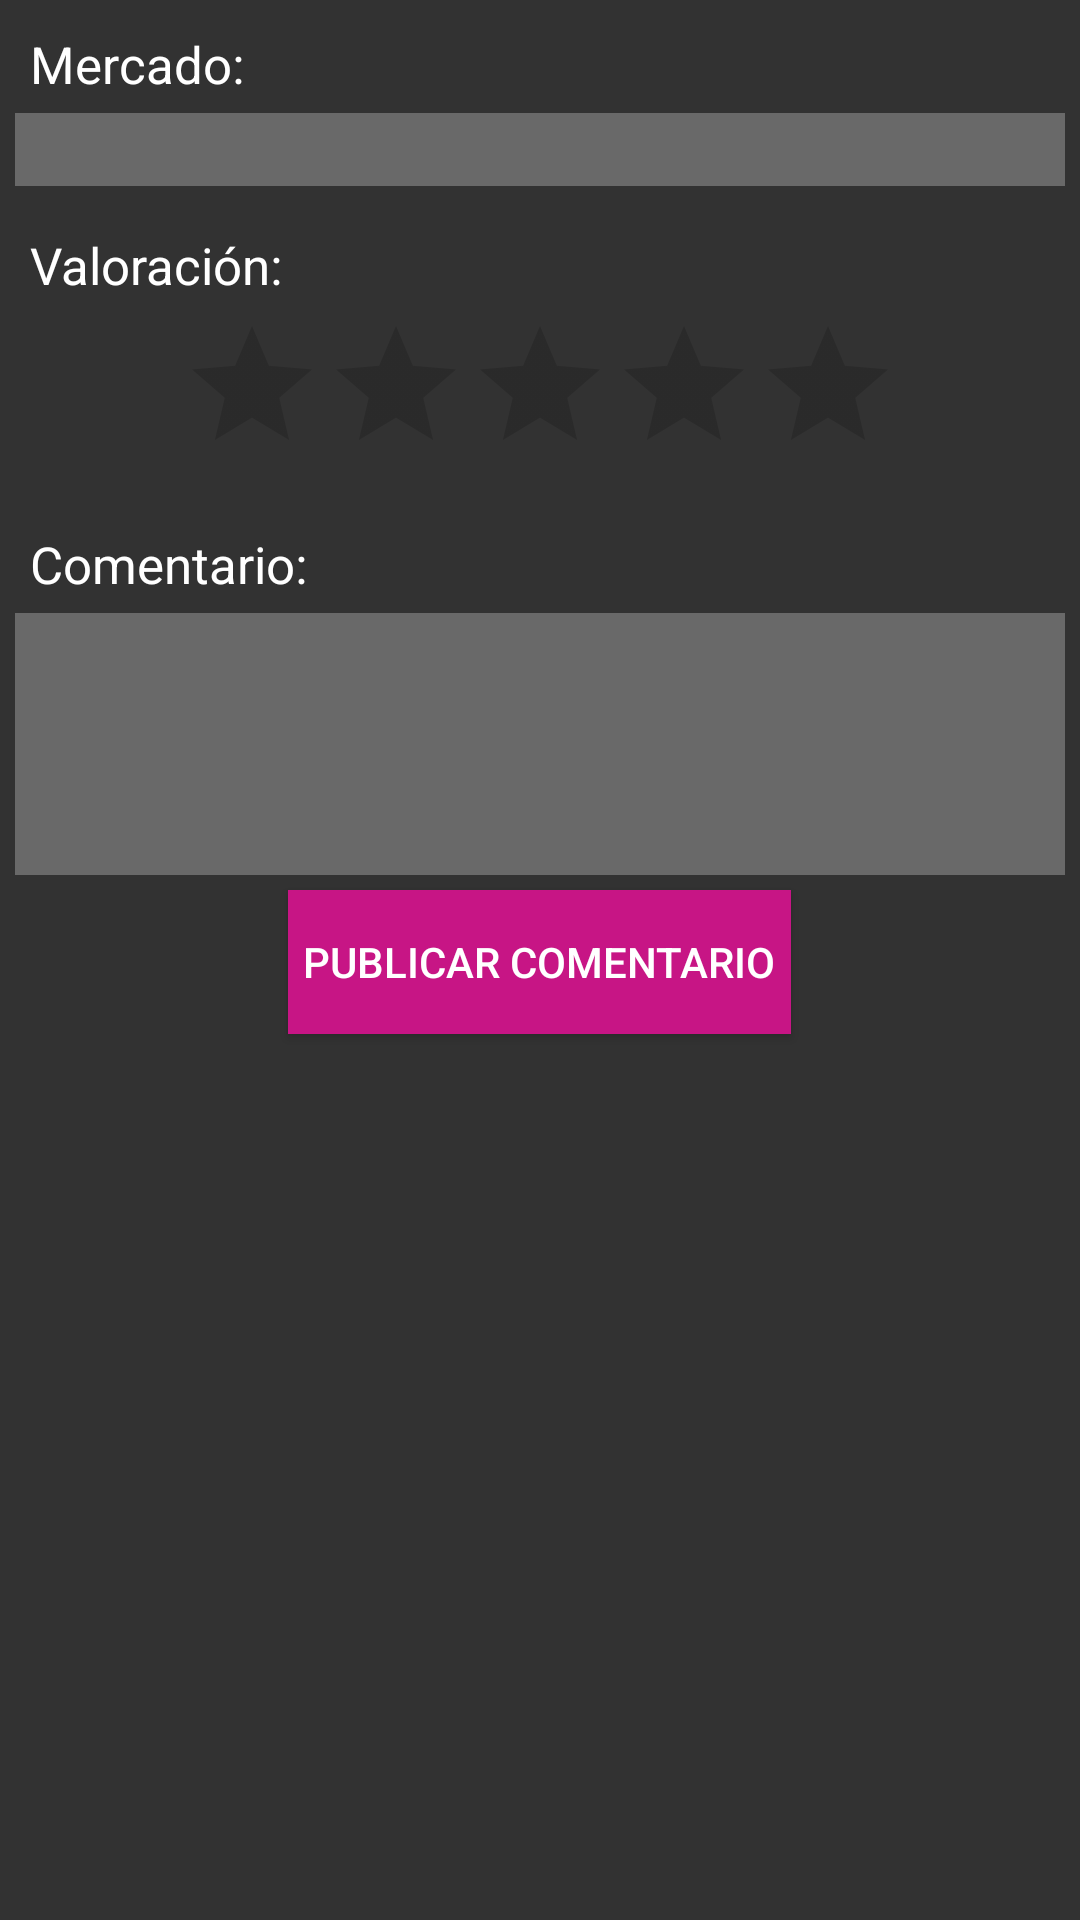

Android layout source for this screen:
<!-- AndroidManifest.xml: application theme AppTheme -->
<!-- res/layout/addcomentario.xml -->
<?xml version="1.0" encoding="utf-8"?>
<LinearLayout xmlns:android="http://schemas.android.com/apk/res/android"
    android:layout_width="match_parent"
    android:layout_height="match_parent"
    android:background="#CC000000"
    android:orientation="vertical" >
    
    

    <TextView
        android:layout_width="fill_parent"
        android:layout_height="wrap_content"
        android:paddingLeft="10dip"
        android:paddingRight="10dip"
        android:paddingTop="10dip"
        android:text="Mercado:"
        android:textColor="#fff"
        android:textSize="17dip" />
    
    

	<EditText
	    android:id="@+id/inputName"
	    android:layout_width="fill_parent"
	    android:layout_height="wrap_content"
	    android:layout_margin="5dip"
	    android:layout_marginBottom="15dip"
	    android:background="#696969"
	    android:singleLine="true"
	    android:textColor="#fff" />
	
	

    <TextView
        android:layout_width="fill_parent"
        android:layout_height="wrap_content"
        android:paddingLeft="10dip"
        android:paddingRight="10dip"
        android:paddingTop="10dip"
        android:text="Valoración:"
        android:textColor="#fff"
        android:textSize="17dip" />
    
    

	<RatingBar
	    android:id="@+id/ratingMercado"
	    android:layout_width="wrap_content"
	    android:layout_height="wrap_content"
	    android:layout_gravity="center"
	    android:layout_margin="5dip"
	    android:layout_marginBottom="15dip"
	    android:numStars="5"
	    android:rating="0"
	    android:stepSize="1.0" />
	
	

    <TextView
        android:layout_width="fill_parent"
        android:layout_height="wrap_content"
        android:paddingLeft="10dip"
        android:paddingRight="10dip"
        android:paddingTop="10dip"
        android:text="Comentario:"
        android:textColor="#fff"
        android:textSize="17dip" />
    
    

	<EditText
	    android:id="@+id/inputDesc"
	    android:layout_width="fill_parent"
	    android:layout_height="wrap_content"
	    android:layout_margin="5dip"
	    android:layout_marginBottom="15dip"
	    android:background="#696969"
	    android:gravity="top"
	    android:lines="4"
	    android:textColor="#fff" />
	
	

	<Button
	    android:id="@+id/btnCreateProduct"
	    android:layout_width="wrap_content"
	    android:layout_height="wrap_content"
	    android:layout_gravity="center"
	    android:background="@drawable/boton_barramenu"
	    android:padding="5dp"
	    android:text="Publicar Comentario"
	    android:textColor="#fff" />
	
</LinearLayout>
<!-- resources referenced by this layout -->
<resources>
  <!-- drawable boton_barramenu (drawable) -->
  <?xml version="1.0" encoding="utf-8"?>
  <selector 
     xmlns:android="http://schemas.android.com/apk/res/android">
      <item android:drawable="@color/moradomapapul"
            android:state_pressed="true" />
      <item android:drawable="@color/moradomapapul"
            android:state_focused="true" />
      <item android:drawable="@color/moradomapa" />
  </selector>
  <style name="AppTheme" parent="AppBaseTheme">
          
      </style>
  <color name="moradomapapul">#DD73B6</color>
  <color name="moradomapa">#C71585</color>
  <style name="AppBaseTheme" parent="Theme.AppCompat.Light">
          
      </style>
</resources>
